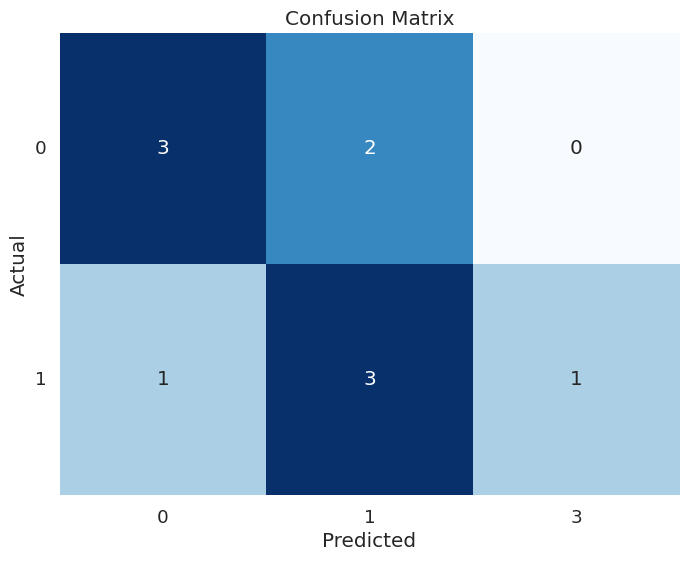

Write Python code to recreate this figure.
import pandas as pd
import seaborn as sns
import matplotlib.pyplot as plt

data = {
    'Actual': [1, 0, 1, 1, 0, 1, 0, 0, 1, 0],
    'Predicted': [1, 0, 3, 0, 0, 1, 1, 0, 1, 1]}

df = pd.DataFrame(data)
confusion_matrix = pd.crosstab(df['Actual'], df['Predicted'], rownames=['Actual'], colnames=['Predicted'])

plt.figure(figsize=(8, 6))
sns.set(font_scale=1.2)

heatmap = sns.heatmap(confusion_matrix, annot=True, fmt='g', cmap='Blues', cbar=False)
heatmap.set_yticklabels(heatmap.get_yticklabels(), rotation=0, ha='right')

plt.title('Confusion Matrix')
#plt.show()

plt.savefig('confusion_matrix.svg', format='svg', bbox_inches='tight')



